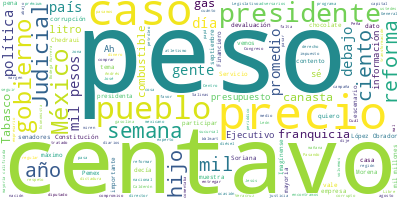

Source data for this figure (header and first rows):
Participante, Texto, Sentimiento, Palabras, Dia, Mes, Anio
PRESIDENTE ANDRES MANUEL LOPEZ OBRADOR, : Buenos día. Ánimo., 0.0, 4, 09, 09, 2024
PRESIDENTE ANDRES MANUEL LOPEZ OBRADOR, Miren, al 15, domingo 15 de septiembre. …, 0.0, 53, 09, 09, 2024
PRESIDENTE ANDRES MANUEL LOPEZ OBRADOR, Muy bien. Vamos a, como lo hacemos los l…, 0.0, 24, 09, 09, 2024
PRESIDENTE ANDRES MANUEL LOPEZ OBRADOR, Pero también vamos a hacer un reconocimi…, 0.0, 116, 09, 09, 2024
PRESIDENTE ANDRES MANUEL LOPEZ OBRADOR, Y el día 17 vienen las dos delegaciones …, 0.0, 99, 09, 09, 2024
PRESIDENTE ANDRES MANUEL LOPEZ OBRADOR, Muy bien, vamos adelante., 0.0, 4, 09, 09, 2024
DAVID AGUILAR ROMERO, ?Muy buenos días a todas y a todas., 0.0, 8, 09, 09, 2024
DAVID AGUILAR ROMERO, Con mucho gusto de presentarles el ‘Quié…, 0.0, 61, 09, 09, 2024
DAVID AGUILAR ROMERO, ¿Por qué comento y me detengo aquí?, 0.0, 7, 09, 09, 2024
DAVID AGUILAR ROMERO, Porque, como ustedes saben, esto incide …, 0.0, 34, 09, 09, 2024
DAVID AGUILAR ROMERO, Para los mismos combustibles en este cas…, 0.0, 65, 09, 09, 2024
DAVID AGUILAR ROMERO, Vale la pena aquí hacer un señalamiento …, 0.0, 89, 09, 09, 2024
DAVID AGUILAR ROMERO, Y lo podemos ver, además, en la gráfica …, 0.0, 56, 09, 09, 2024
DAVID AGUILAR ROMERO, Ahora, si pasamos, y continuando con el …, 0.0, 76, 09, 09, 2024
DAVID AGUILAR ROMERO, Pasando ahora por tipo de combustible, e…, 0.0, 76, 09, 09, 2024
DAVID AGUILAR ROMERO, Pero también tenemos, en contraste, bast…, 0.0, 99, 09, 09, 2024
DAVID AGUILAR ROMERO, Les comentaba, por ejemplo, Pemex, en Ve…, 0.0, 48, 09, 09, 2024
DAVID AGUILAR ROMERO, Pasando ahora a la gasolina de alto octa…, 0.0, 71, 09, 09, 2024
DAVID AGUILAR ROMERO, Tenemos en Veracruz, ahí en Minatitlán, …, 0.0, 33, 09, 09, 2024
DAVID AGUILAR ROMERO, Tenemos ahora, en el caso del diésel, G5…, 0.0, 119, 09, 09, 2024
DAVID AGUILAR ROMERO, Y un caso que quisiera aquí subrayar muy…, 0.0, 114, 09, 09, 2024
DAVID AGUILAR ROMERO, Pasando ahora al tema de las verificacio…, 0.0, 83, 09, 09, 2024
DAVID AGUILAR ROMERO, Y en esta ocasión, algo interesante, nin…, 0.0, 17, 09, 09, 2024
DAVID AGUILAR ROMERO, Pasamos ahora al ‘Quién es quién es los …, 0.0, 38, 09, 09, 2024
DAVID AGUILAR ROMERO, Hoy tenemos una muy pequeñita que se las…, 0.0, 82, 09, 09, 2024
DAVID AGUILAR ROMERO, Como podemos ver en la gráfica y vale la…, 0.0, 104, 09, 09, 2024
DAVID AGUILAR ROMERO, Sin embargo, y hace muchísimo tiempo… Es…, 0.0, 100, 09, 09, 2024
DAVID AGUILAR ROMERO, Y de la misma manera, por ejemplo, el ga…, 0.0, 81, 09, 09, 2024
DAVID AGUILAR ROMERO, Entre el 31 de agosto y el 6 se septiemb…, 0.0, 62, 09, 09, 2024
DAVID AGUILAR ROMERO, Pasando ahora al tema de la canasta bási…, 0.0, 163, 09, 09, 2024
DAVID AGUILAR ROMERO, En este caso el reporte nos representa u…, 0.0, 24, 09, 09, 2024
DAVID AGUILAR ROMERO, ¿Y a qué me refiero con lo que mencionab…, 0.0, 9, 09, 09, 2024
DAVID AGUILAR ROMERO, Nosotros podemos ver una pequeña muestra…, 0.0, 129, 09, 09, 2024
DAVID AGUILAR ROMERO, Pasamos ahora por zonas, lo vamos a desg…, 0.0, 75, 09, 09, 2024
DAVID AGUILAR ROMERO, Y, como les decía, en el rango inferior …, 0.0, 33, 09, 09, 2024
DAVID AGUILAR ROMERO, Podemos ver en el caso de Chedraui, que …, 0.0, 60, 09, 09, 2024
DAVID AGUILAR ROMERO, En la zona centro norte tenemos, una vez…, 0.0, 49, 09, 09, 2024
DAVID AGUILAR ROMERO, Un establecimiento, bueno, varios establ…, 0.0, 85, 09, 09, 2024
DAVID AGUILAR ROMERO, Pasando ahora a la zona norte, donde vem…, 0.0, 76, 09, 09, 2024
DAVID AGUILAR ROMERO, Una vez más, y lo podemos ver, una sucur…, 0.0, 98, 09, 09, 2024
DAVID AGUILAR ROMERO, Y, finalmente, en la zona sur, en esta s…, 0.0, 87, 09, 09, 2024
DAVID AGUILAR ROMERO, Pero nos vamos al rango de precios bajos…, 0.0, 83, 09, 09, 2024
DAVID AGUILAR ROMERO, Muy bien por Bodega Aurrera, por Walmart…, 0.0, 72, 09, 09, 2024
DAVID AGUILAR ROMERO, No olvidemos que el compromiso es de los…, 0.0, 38, 09, 09, 2024
PRESIDENTE ANDRES MANUEL LOPEZ OBRADOR, ?Bueno, vamos a abrir para preguntas., 0.0, 6, 09, 09, 2024
PREGUNTA, ?Buenos días, presidente, procurador., 0.0, 4, 09, 09, 2024
PREGUNTA, Diana Benítez, del periódico?El Financie…, 0.0, 6, 09, 09, 2024
PREGUNTA, Preguntarle, ayer se da nuevamente otra …, 0.0, 106, 09, 09, 2024
PRESIDENTE ANDRES MANUEL LOPEZ OBRADOR, ?No, creo que está en su derecho, como t…, 0.0, 96, 09, 09, 2024
PRESIDENTE ANDRES MANUEL LOPEZ OBRADOR, Se avanzó limpiando el Poder Ejecutivo. …, 0.0, 60, 09, 09, 2024
PRESIDENTE ANDRES MANUEL LOPEZ OBRADOR, Y también al director, no es a ti, al di…, 0.0, 55, 09, 09, 2024
PRESIDENTE ANDRES MANUEL LOPEZ OBRADOR, Entonces, ya, hay que seguir limpiando. …, 0.0, 52, 09, 09, 2024
PRESIDENTE ANDRES MANUEL LOPEZ OBRADOR, Nos hemos ahorrado en todo el sexenio 34…, 0.0, 47, 09, 09, 2024
PRESIDENTE ANDRES MANUEL LOPEZ OBRADOR, Pero ya limpiamos el Poder Ejecutivo, ya…, 0.0, 43, 09, 09, 2024
PRESIDENTE ANDRES MANUEL LOPEZ OBRADOR, Entonces, eso ya se terminó. Y hasta les…, 0.0, 44, 09, 09, 2024
PRESIDENTE ANDRES MANUEL LOPEZ OBRADOR, Entonces, se limpia el Poder Ejecutivo y…, 0.0, 92, 09, 09, 2024
PRESIDENTE ANDRES MANUEL LOPEZ OBRADOR, En el Poder Legislativo se avanzó tambié…, 0.0, 66, 09, 09, 2024
PRESIDENTE ANDRES MANUEL LOPEZ OBRADOR, A todos o a la mayoría, les asignaban un…, 0.0, 81, 09, 09, 2024
PRESIDENTE ANDRES MANUEL LOPEZ OBRADOR, Bueno, eso ya se terminó en el Poder Leg…, 0.0, 88, 09, 09, 2024
PRESIDENTE ANDRES MANUEL LOPEZ OBRADOR, ¿Cómo le hacían?, 0.0, 3, 09, 09, 2024
... 205 more rows
